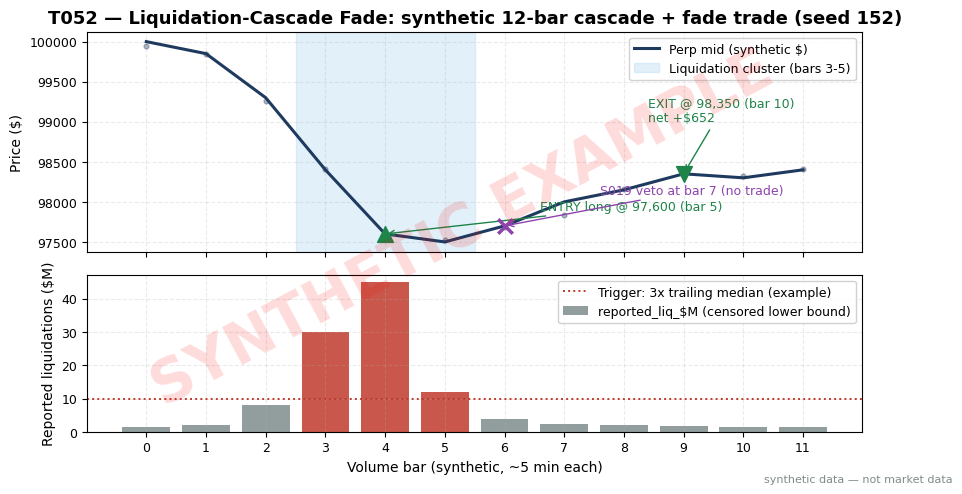

Write Python code to recreate this figure. (Note: this script raises an exception after producing the figure.)
import matplotlib
matplotlib.use("Agg")  # headless render on the Mac/VM
import matplotlib.pyplot as plt
import numpy as np

# ---- HOUSE STYLE (do not restyle) ----
plt.rcParams.update({
    "figure.figsize": (10, 5.2),
    "figure.dpi": 150,
    "savefig.dpi": 150,
    "font.family": "DejaVu Sans",
    "font.size": 10,
    "axes.titlesize": 13,
    "axes.titleweight": "bold",
    "axes.labelsize": 10,
    "axes.grid": True,
    "grid.alpha": 0.25,
    "grid.linestyle": "--",
    "xtick.labelsize": 9,
    "ytick.labelsize": 9,
    "legend.fontsize": 9,
    "legend.framealpha": 0.9,
})
PALETTE = {
    "price":   "#1f3a5f",  # dark navy — primary price/equity line
    "signal":  "#c0392b",  # red — signal / entries
    "signal2": "#8e44ad",  # purple — secondary signal
    "volume":  "#7f8c8d",  # grey — volume bars
    "band":    "#aed6f1",  # light blue — bands / fill
    "profit":  "#1e8449",  # green — profits / long
    "loss":    "#922b21",  # dark red — losses / short
    "zero":    "#2c3e50",  # baseline
}

# T052 worked-example data (seed 151+1=152). Hardcoded = T4 table values.
rng = np.random.default_rng(152)

bars = np.arange(12)
closes = np.array([100000, 99850, 99300, 98400, 97600, 97500,
                   97700, 98000, 98150, 98350, 98300, 98400], dtype=float)
reported_liq = np.array([1.5, 2.0, 8.0, 30.0, 45.0, 12.0,
                         4.0, 2.5, 2.0, 1.8, 1.6, 1.5])  # $M, censored lower bound
# Intra-bar display wicks: deterministic rng(152) jitter around closes (display only).
wick = rng.normal(0, 60, size=closes.shape)

ENTRY_BAR, EXIT_BAR, VETO_BAR = 4, 9, 6
entry_px, exit_px = 97600.0, 98350.0
gross, costs, net = 750.0, 98.0, 652.0

fig, (ax1, ax2) = plt.subplots(2, 1, sharex=True, figsize=(10, 5.2),
                               gridspec_kw={"height_ratios": [1.4, 1], "hspace": 0.12})

# Panel 1: synthetic price on volume bars + cascade zone + entry/exit markers
ax1.plot(bars, closes, color=PALETTE["price"], linewidth=2.2, label="Perp mid (synthetic $)")
ax1.scatter(bars, closes + wick, color=PALETTE["price"], s=12, alpha=0.35, zorder=3)
ax1.axvspan(2.5, 5.5, color=PALETTE["band"], alpha=0.35, label="Liquidation cluster (bars 3-5)")
ax1.scatter([ENTRY_BAR], [entry_px], color=PALETTE["profit"], s=130, marker="^", zorder=5)
ax1.scatter([EXIT_BAR], [exit_px], color=PALETTE["profit"], s=130, marker="v", zorder=5)
ax1.annotate("ENTRY long @ 97,600 (bar 5)", xy=(ENTRY_BAR, entry_px),
             xytext=(6.6, 97900), fontsize=9, color=PALETTE["profit"],
             arrowprops=dict(arrowstyle="->", color=PALETTE["profit"]))
ax1.annotate("EXIT @ 98,350 (bar 10)\nnet +$652", xy=(EXIT_BAR, exit_px),
             xytext=(8.4, 99000), fontsize=9, color=PALETTE["profit"],
             arrowprops=dict(arrowstyle="->", color=PALETTE["profit"]))
ax1.scatter([VETO_BAR], [closes[VETO_BAR]], color=PALETTE["signal2"], s=110,
            marker="x", linewidths=2.5, zorder=5)
ax1.annotate("S019 veto at bar 7 (no trade)", xy=(VETO_BAR, closes[VETO_BAR]),
             xytext=(7.6, 98100), fontsize=9, color=PALETTE["signal2"],
             arrowprops=dict(arrowstyle="->", color=PALETTE["signal2"]))
ax1.set_ylabel("Price ($)")
ax1.legend(loc="upper right")
ax1.set_title("T052 — Liquidation-Cascade Fade: synthetic 12-bar cascade + fade trade (seed 152)")

# Panel 2: reported liquidation volume ($M) — censored lower bound
colors = [PALETTE["signal"] if v >= 10 else PALETTE["volume"] for v in reported_liq]
ax2.bar(bars, reported_liq, color=colors, alpha=0.85,
        label="reported_liq_$M (censored lower bound)")
ax2.axhline(10.0, color=PALETTE["signal"], linestyle=":", linewidth=1.4,
            label="Trigger: 3x trailing median (example)")
ax2.set_xticks(bars)
ax2.set_xlabel("Volume bar (synthetic, ~5 min each)")
ax2.set_ylabel("Reported liquidations ($M)")
ax2.legend(loc="upper right")

# ---- SYNTHETIC WATERMARK (mandatory) ----
fig.text(0.5, 0.5, "SYNTHETIC EXAMPLE", fontsize=42, color="red", alpha=0.14,
         ha="center", va="center", rotation=28, weight="bold", zorder=10)
fig.text(0.99, 0.01, "synthetic data — not market data", fontsize=8, color="#7f8c8d",
         ha="right", va="bottom")
plt.tight_layout()
plt.savefig("images/T052_example.png", bbox_inches="tight")
plt.close()
print("T052: gross = $%.0f, costs = $%.0f, net = $%.0f" % (gross, costs, net))
